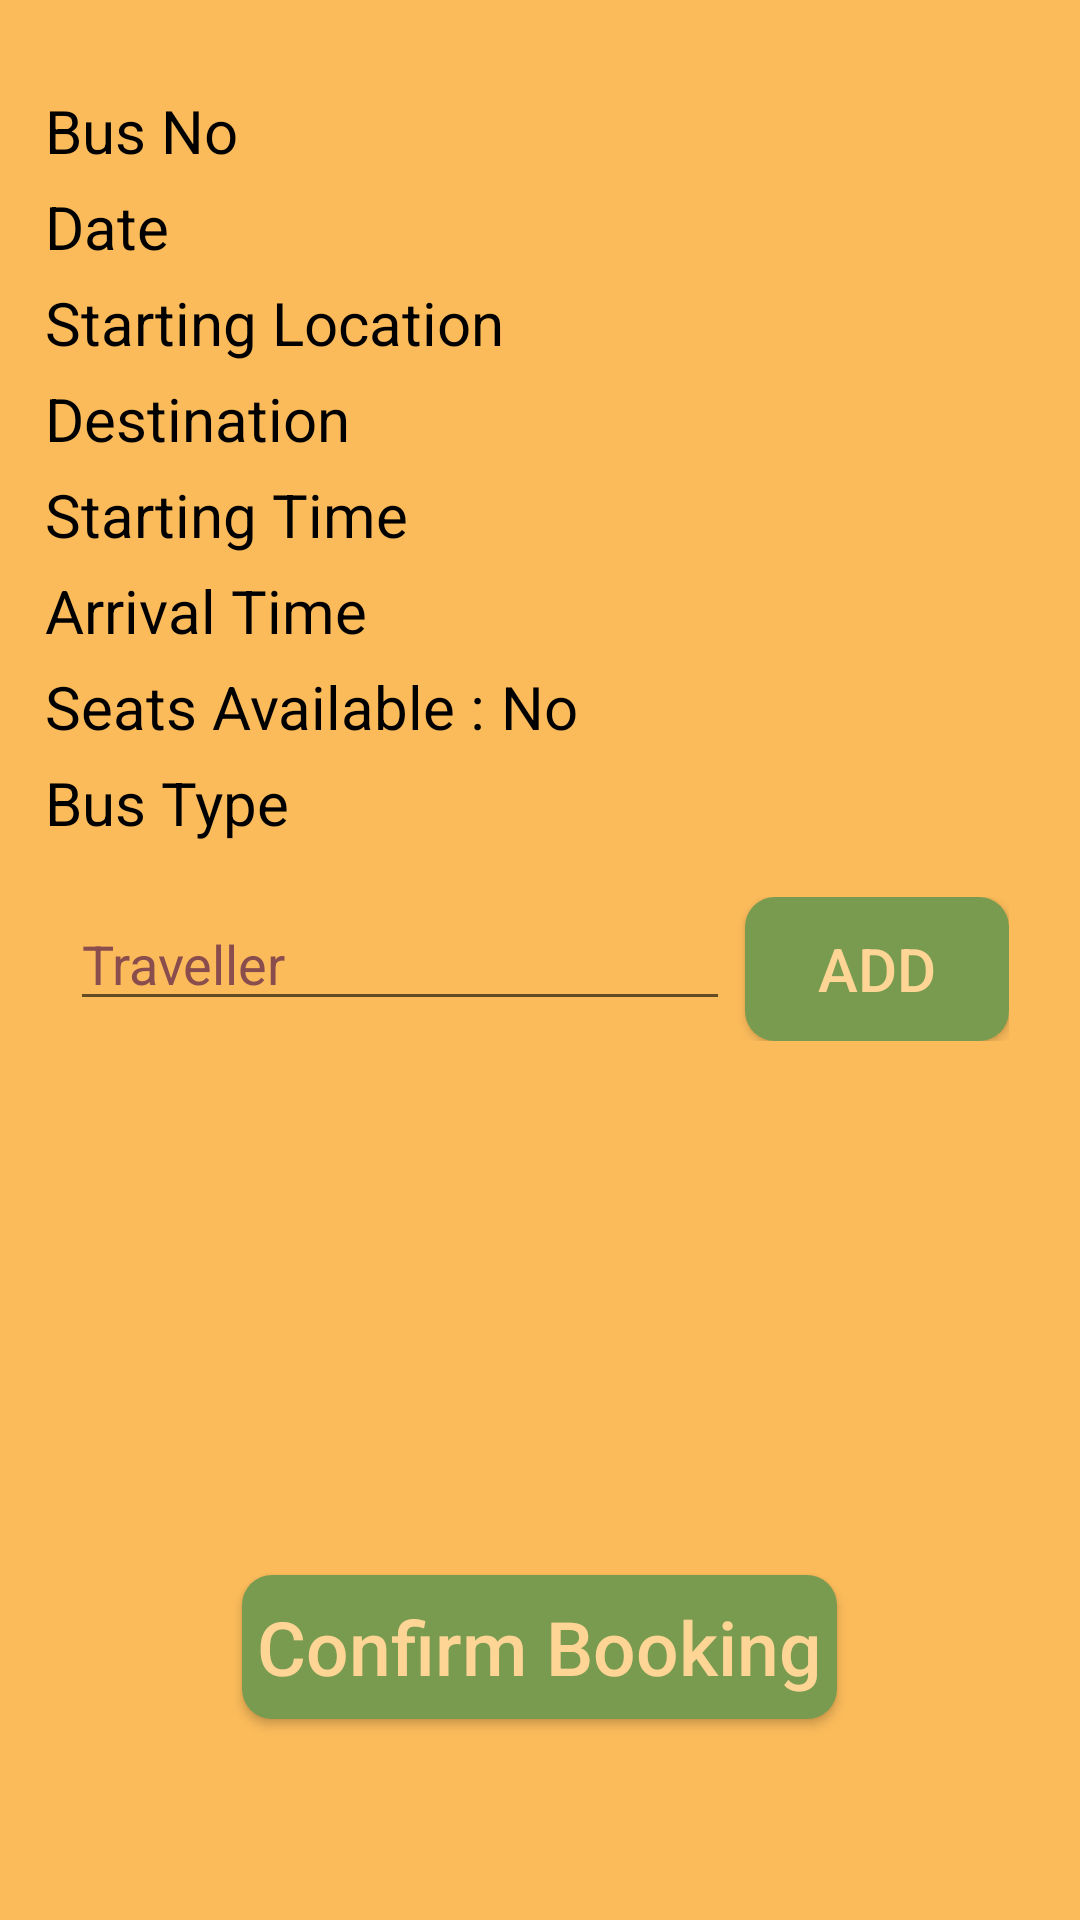

Produce the Android XML layout that renders to this screen, including the resource entries it uses.
<!-- AndroidManifest.xml: application theme Theme.UserBusTicketBookingSystem -->
<!-- res/layout/activity_book_ticket.xml -->
<?xml version="1.0" encoding="utf-8"?>
<ScrollView xmlns:android="http://schemas.android.com/apk/res/android"
    xmlns:tools="http://schemas.android.com/tools"
    android:layout_width="match_parent"
    android:layout_height="match_parent"
    android:background="#FBBB5B"
    android:padding="10dp"
    tools:context=".BookTicket">

    <LinearLayout
        android:id="@+id/L1"
        android:layout_width="match_parent"
        android:layout_height="wrap_content"
        android:layout_marginTop="15dp"
        android:orientation="vertical"
        android:padding="5dp">

        <TextView
            android:id="@+id/tvBusNo"
            android:layout_width="wrap_content"
            android:layout_height="wrap_content"
            android:text="Bus No"
            android:textColor="@color/black"
            android:textSize="20sp" />

        <TextView
            android:id="@+id/tvDate"
            android:layout_width="wrap_content"
            android:layout_height="wrap_content"
            android:layout_marginTop="5dp"
            android:text="Date"
            android:textColor="@color/black"
            android:textSize="20sp" />

        <TextView
            android:id="@+id/tvStarting"
            android:layout_width="wrap_content"
            android:layout_height="wrap_content"
            android:layout_marginTop="5dp"
            android:text="Starting Location"
            android:textColor="@color/black"
            android:textSize="20sp" />

        <TextView
            android:id="@+id/tvDestination"
            android:layout_width="wrap_content"
            android:layout_height="wrap_content"
            android:layout_marginTop="5dp"
            android:text="Destination"
            android:textColor="@color/black"
            android:textSize="20sp" />

        <TextView
            android:id="@+id/tvStartingTime"
            android:layout_width="wrap_content"
            android:layout_height="wrap_content"
            android:layout_marginTop="5dp"
            android:text="Starting Time"
            android:textColor="@color/black"
            android:textSize="20sp" />

        <TextView
            android:id="@+id/tvArrivalTime"
            android:layout_width="wrap_content"
            android:layout_height="wrap_content"
            android:layout_marginTop="5dp"
            android:text="Arrival Time"
            android:textColor="@color/black"
            android:textSize="20sp" />

        <LinearLayout
            android:layout_width="wrap_content"
            android:layout_height="wrap_content"
            android:layout_marginTop="5dp"
            android:orientation="horizontal">

            <TextView
                android:layout_width="wrap_content"
                android:layout_height="wrap_content"
                android:text="Seats Available :"
                android:textColor="@color/black"
                android:textSize="20sp" />

            <TextView
                android:id="@+id/tvSeatAvailable"
                android:layout_width="wrap_content"
                android:layout_height="wrap_content"
                android:paddingStart="5dp"
                android:text="No"
                android:textColor="@color/black"
                android:textSize="20sp" />

        </LinearLayout>

        <TextView
            android:id="@+id/tvBusType"
            android:layout_width="wrap_content"
            android:layout_height="wrap_content"
            android:layout_marginTop="5dp"
            android:text="Bus Type"
            android:textColor="@color/black"
            android:textSize="20sp" />

        <RelativeLayout
            android:id="@+id/R1"
            android:layout_width="wrap_content"
            android:layout_height="wrap_content"
            android:layout_gravity="center"
            android:layout_marginTop="15dp"
            android:padding="3dp">

            <EditText
                android:id="@+id/edtTraveller"
                android:layout_width="220dp"
                android:layout_height="wrap_content"
                android:hint="Traveller"
                android:textColorHint="#8A4D4D" />

            <Button
                android:id="@+id/btnAddTraveller"
                android:layout_width="wrap_content"
                android:layout_height="wrap_content"
                android:layout_marginStart="5dp"
                android:layout_toEndOf="@id/edtTraveller"
                android:background="@drawable/button"
                android:text="Add"
                android:textColor="#FFD596"
                android:textSize="20sp" />
        </RelativeLayout>

        <ListView
            android:id="@+id/lvTraveller"
            android:layout_width="match_parent"
            android:layout_height="150dp"
            android:layout_marginTop="15dp" />

        <Button
            android:id="@+id/btnConfirmBooking"
            android:layout_width="wrap_content"
            android:layout_height="wrap_content"
            android:layout_gravity="center"
            android:layout_marginTop="10dp"
            android:layout_marginBottom="10dp"
            android:background="@drawable/button"
            android:padding="5dp"
            android:text="Confirm Booking"
            android:textAllCaps="false"
            android:textColor="#FFD596"
            android:textSize="25sp" />
    </LinearLayout>
</ScrollView>
<!-- resources referenced by this layout -->
<resources>
  <color name="black">#FF000000</color>
  <!-- drawable button (drawable) -->
  <?xml version="1.0" encoding="utf-8"?>
  <shape xmlns:android="http://schemas.android.com/apk/res/android" android:shape="rectangle">
  
      <solid android:color="#789B50" />
      <corners android:radius="10dp" />
  
  </shape>
  <style name="Theme.UserBusTicketBookingSystem" parent="Theme.AppCompat.Light.NoActionBar">
          
          <item name="colorPrimary">@color/purple_500</item>
          <item name="colorPrimaryVariant">@color/purple_700</item>
          <item name="colorOnPrimary">@color/white</item>
          
          <item name="colorSecondary">@color/teal_200</item>
          <item name="colorSecondaryVariant">@color/teal_700</item>
          <item name="colorOnSecondary">@color/black</item>
          
          <item name="android:statusBarColor" tools:targetApi="l">?attr/colorPrimaryVariant</item>
          
      </style>
  <color name="purple_500">#FF6200EE</color>
  <color name="purple_700">#FF3700B3</color>
  <color name="white">#FFFFFFFF</color>
  <color name="teal_200">#FF03DAC5</color>
  <color name="teal_700">#FF018786</color>
</resources>
